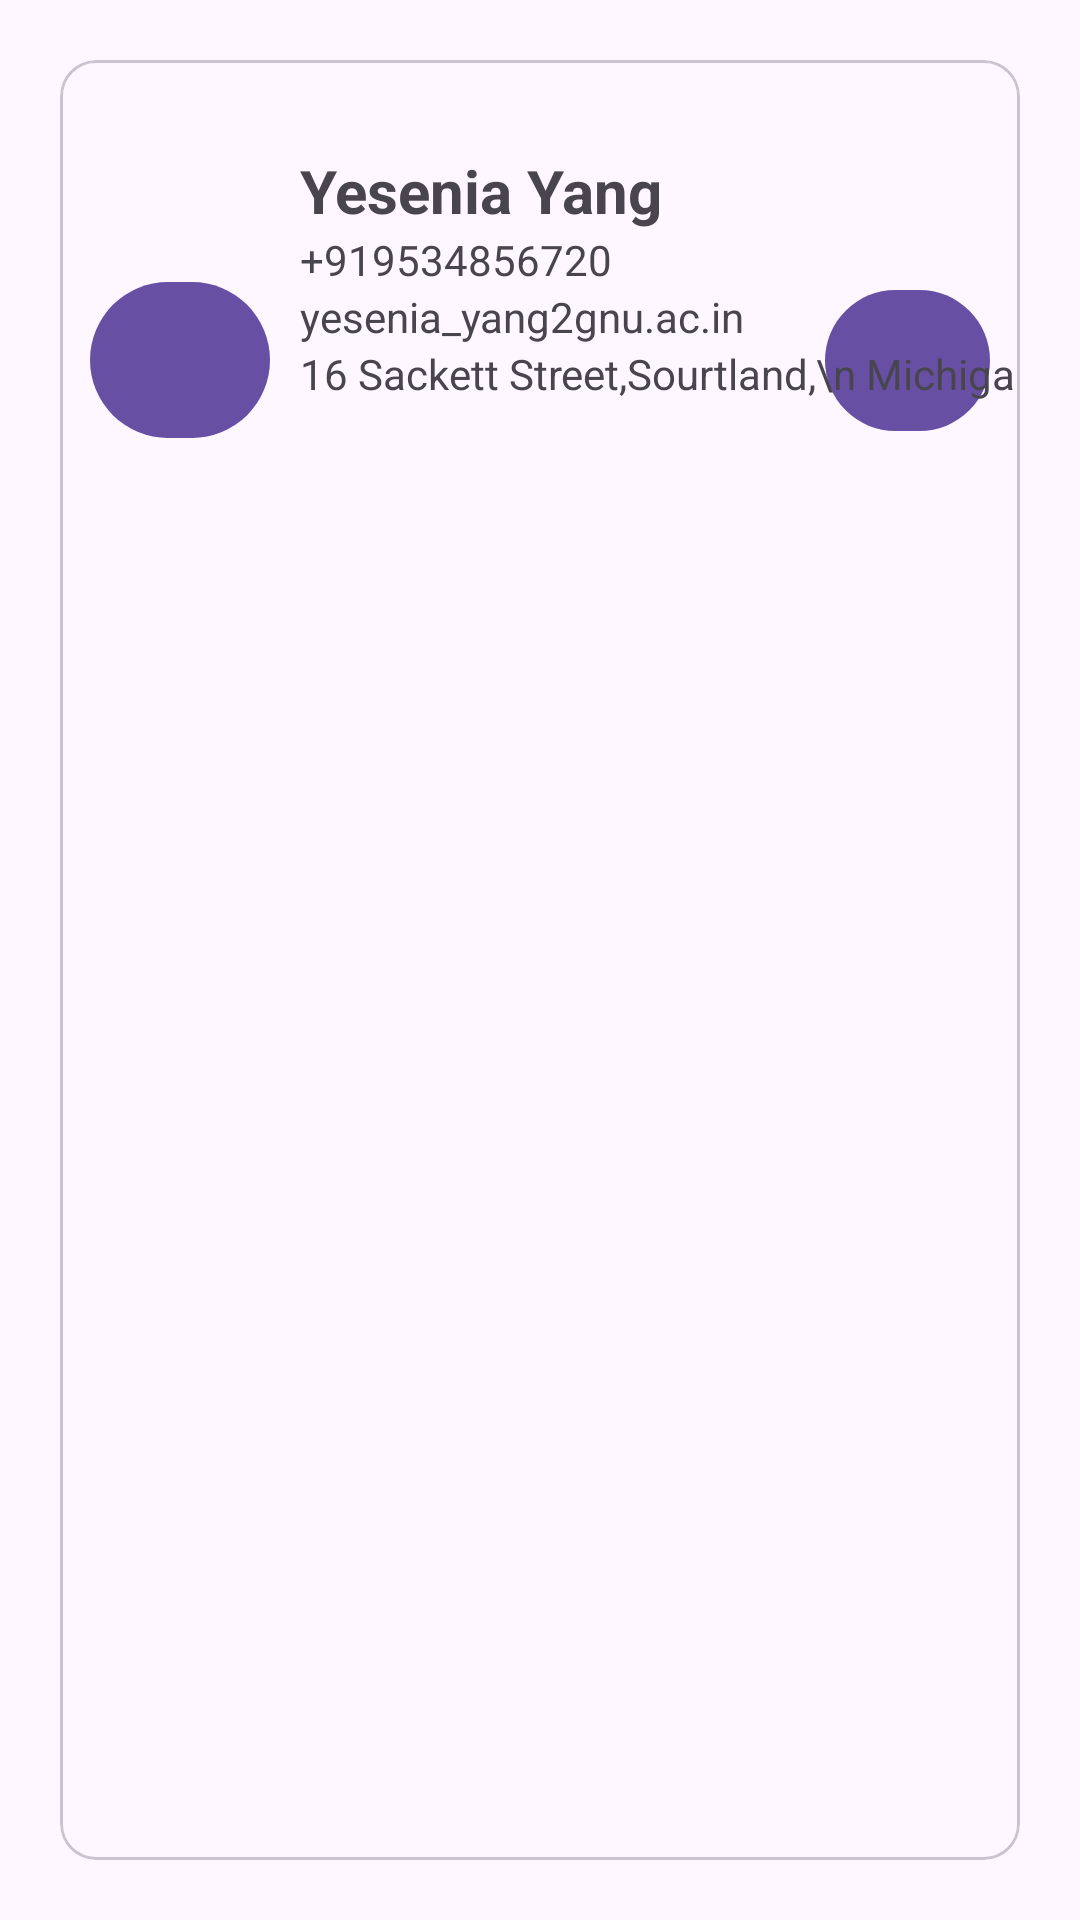

Android layout source for this screen:
<!-- AndroidManifest.xml: application theme Theme.MAD_Practical10_21012021051 -->
<!-- res/layout/person_icon.xml -->
<?xml version="1.0" encoding="utf-8"?>
<androidx.constraintlayout.widget.ConstraintLayout xmlns:android="http://schemas.android.com/apk/res/android"
    xmlns:app="http://schemas.android.com/apk/res-auto"
    xmlns:tools="http://schemas.android.com/tools"
    android:layout_width="match_parent"
    android:layout_height="match_parent">



    <com.google.android.material.card.MaterialCardView
        android:id="@+id/materialCardView"
        android:layout_width="match_parent"
        android:layout_height="match_parent"
        android:layout_margin="20dp"
        android:elevation="20dp"
        android:padding="20dp"
        app:layout_constraintBottom_toBottomOf="parent"
        app:layout_constraintTop_toTopOf="parent"
        tools:layout_editor_absoluteX="20dp">

        <androidx.constraintlayout.widget.ConstraintLayout
            android:layout_width="match_parent"
            android:layout_height="200dp">


            <com.google.android.material.button.MaterialButton
                android:id="@+id/button"
                android:layout_width="55dp"
                android:layout_height="55dp"
                android:layout_marginEnd="10dp"
                app:icon="@drawable/baseline_location_on_24"
                app:iconGravity="textTop"
                app:iconSize="25dp"
                app:layout_constraintBottom_toBottomOf="parent"
                app:layout_constraintEnd_toEndOf="parent"
                app:layout_constraintTop_toTopOf="parent">
            </com.google.android.material.button.MaterialButton>

            <TextView
                android:id="@+id/textView2"
                android:layout_width="wrap_content"
                android:layout_height="wrap_content"
                android:layout_marginTop="30dp"
                android:layout_marginStart="10dp"
                android:text="Yesenia Yang"
                android:textSize="20dp"
                android:textStyle="bold"
                app:layout_constraintStart_toEndOf="@+id/button1"
                app:layout_constraintTop_toTopOf="parent" />

            <TextView
                android:id="@+id/textView3"
                android:layout_width="wrap_content"
                android:layout_height="wrap_content"
                android:layout_marginStart="10dp"
                android:text="+919534856720"
                app:layout_constraintStart_toEndOf="@+id/button1"
                app:layout_constraintTop_toBottomOf="@+id/textView2">

            </TextView>

            <TextView
                android:id="@+id/textView4"
                android:layout_width="wrap_content"
                android:layout_height="wrap_content"
                android:layout_marginStart="10dp"
                android:text="yesenia_yang2gnu.ac.in"
                app:layout_constraintStart_toEndOf="@+id/button1"
                app:layout_constraintTop_toBottomOf="@+id/textView3">

            </TextView>

            <TextView
                android:id="@+id/textView5"
                android:layout_width="wrap_content"
                android:layout_height="wrap_content"
                android:layout_marginStart="10dp"
                android:text="16 Sackett Street,Sourtland,\n Michigan "
                app:layout_constraintStart_toEndOf="@+id/button1"
                app:layout_constraintTop_toBottomOf="@+id/textView4">

            </TextView>

            <com.google.android.material.button.MaterialButton
                android:id="@+id/button1"
                android:layout_width="60dp"
                android:layout_height="60dp"
                android:layout_marginStart="10dp"
                app:icon="@drawable/baseline_person_24"
                app:iconGravity="textTop"
                app:iconSize="30dp"
                app:layout_constraintBottom_toBottomOf="parent"
                app:layout_constraintStart_toStartOf="parent"
                app:layout_constraintTop_toTopOf="parent"></com.google.android.material.button.MaterialButton>
        </androidx.constraintlayout.widget.ConstraintLayout>

    </com.google.android.material.card.MaterialCardView>
</androidx.constraintlayout.widget.ConstraintLayout>
<!-- resources referenced by this layout -->
<resources>
  <style name="Theme.MAD_Practical10_21012021051" parent="Base.Theme.MAD_Practical10_21012021051" />
  <style name="Base.Theme.MAD_Practical10_21012021051" parent="Theme.Material3.DayNight.NoActionBar">
          
          
      </style>
</resources>
